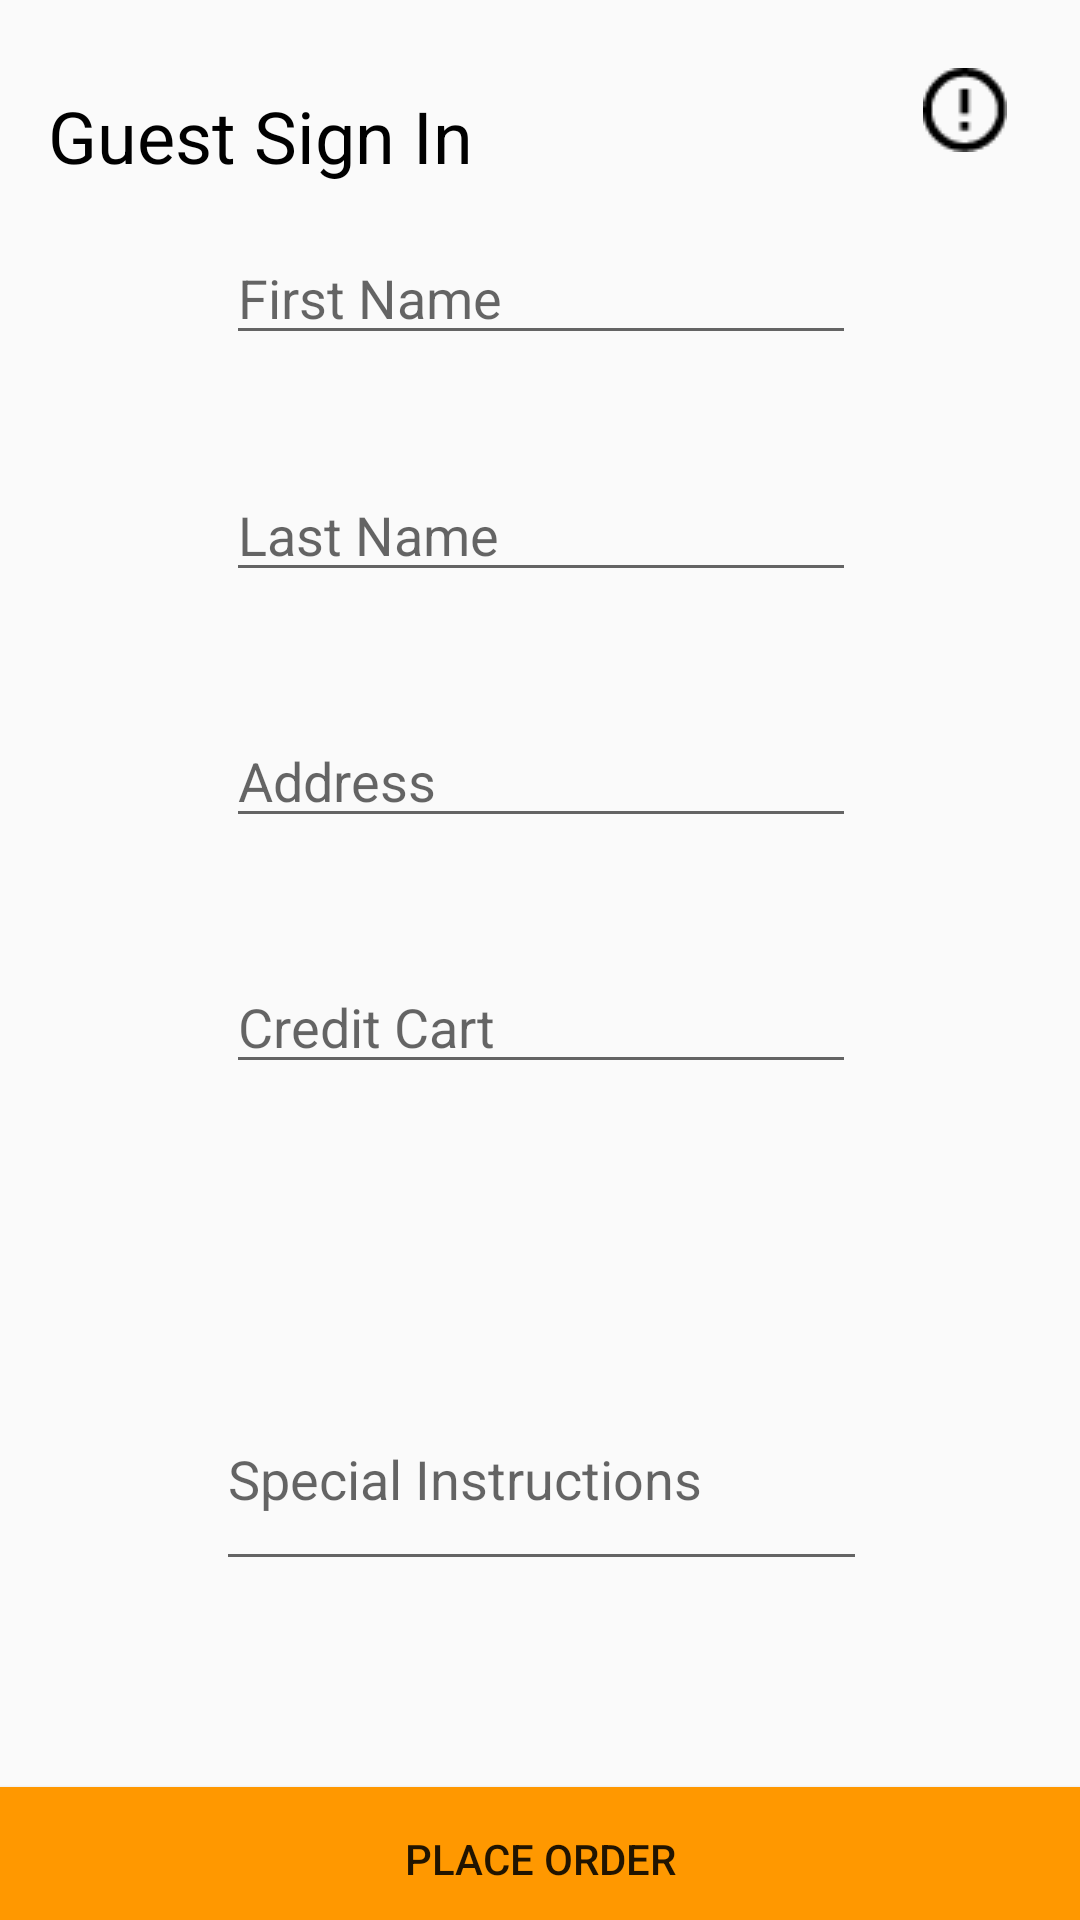

This screen was rendered from an Android layout file. Write that file and the resources it references.
<!-- AndroidManifest.xml: application theme AppTheme -->
<!-- res/layout/activity_checkout.xml -->
<?xml version="1.0" encoding="utf-8"?>
<android.support.constraint.ConstraintLayout xmlns:android="http://schemas.android.com/apk/res/android"
    xmlns:app="http://schemas.android.com/apk/res-auto"
    xmlns:tools="http://schemas.android.com/tools"
    android:layout_width="match_parent"
    android:layout_height="match_parent"
    tools:context="com.example.example.a1100953577.Checkout">

    <TextView
        android:id="@+id/textView6"
        android:layout_width="wrap_content"
        android:layout_height="wrap_content"
        android:layout_marginLeft="8dp"
        android:layout_marginRight="8dp"
        android:layout_marginTop="29dp"
        android:text="Guest Sign In"
        android:textAllCaps="false"
        android:textColor="@android:color/black"
        android:textSize="24sp"
        app:layout_constraintHorizontal_bias="0.039"
        app:layout_constraintLeft_toLeftOf="parent"
        app:layout_constraintRight_toRightOf="parent"
        app:layout_constraintTop_toTopOf="parent" />

    <Button
        android:id="@+id/orderButton"
        android:layout_width="0dp"
        android:layout_height="wrap_content"
        android:layout_marginBottom="-4dp"
        android:background="#FF9800"
        android:padding="0dp"
        android:text="Place Order"
        app:layout_constraintBottom_toBottomOf="parent"
        app:layout_constraintHorizontal_bias="0.0"
        app:layout_constraintLeft_toLeftOf="parent"
        app:layout_constraintRight_toRightOf="parent" />

    <ImageButton
        android:id="@+id/infoButtonC"
        android:layout_width="45dp"
        android:layout_height="41dp"
        android:layout_marginLeft="8dp"
        android:layout_marginRight="8dp"
        android:layout_marginTop="16dp"
        android:background="#00ffffff"
        android:contentDescription="this button shows the information about this page and what it offers"
        app:layout_constraintHorizontal_bias="0.973"
        app:layout_constraintLeft_toLeftOf="parent"
        app:layout_constraintRight_toRightOf="parent"
        app:layout_constraintTop_toTopOf="parent"
        app:srcCompat="@drawable/info" />

    <EditText
        android:id="@+id/addressText"
        android:layout_width="wrap_content"
        android:layout_height="wrap_content"
        android:layout_marginLeft="8dp"
        android:layout_marginRight="8dp"
        android:layout_marginTop="238dp"
        android:ems="10"
        android:inputType="textPersonName"
        android:hint="Address"
        app:layout_constraintHorizontal_bias="0.503"
        app:layout_constraintLeft_toLeftOf="parent"
        app:layout_constraintRight_toRightOf="parent"
        app:layout_constraintTop_toTopOf="parent" />

    <EditText
        android:id="@+id/lastName"
        android:layout_width="wrap_content"
        android:layout_height="wrap_content"
        android:layout_marginLeft="8dp"
        android:layout_marginRight="8dp"
        android:layout_marginTop="156dp"
        android:ems="10"
        android:inputType="textPersonName"
        android:hint="Last Name"
        app:layout_constraintHorizontal_bias="0.503"
        app:layout_constraintLeft_toLeftOf="parent"
        app:layout_constraintRight_toRightOf="parent"
        app:layout_constraintTop_toTopOf="parent" />

    <EditText
        android:id="@+id/firstName"
        android:layout_width="wrap_content"
        android:layout_height="wrap_content"
        android:layout_marginLeft="8dp"
        android:layout_marginRight="8dp"
        android:layout_marginTop="77dp"
        android:ems="10"
        android:inputType="textPersonName"
        android:visibility="visible"
        android:hint="First Name"
        app:layout_constraintHorizontal_bias="0.503"
        app:layout_constraintLeft_toLeftOf="parent"
        app:layout_constraintRight_toRightOf="parent"
        app:layout_constraintTop_toTopOf="parent" />

    <EditText
        android:id="@+id/creditCart"
        android:layout_width="wrap_content"
        android:layout_height="wrap_content"
        android:layout_marginLeft="8dp"
        android:layout_marginRight="8dp"
        android:layout_marginTop="320dp"
        android:ems="10"
        android:inputType="number"
        android:hint="Credit Cart"
        app:layout_constraintHorizontal_bias="0.503"
        app:layout_constraintLeft_toLeftOf="parent"
        app:layout_constraintRight_toRightOf="parent"
        app:layout_constraintTop_toTopOf="parent" />

    <EditText
        android:id="@+id/instructionsText"
        android:layout_width="217dp"
        android:layout_height="71dp"
        android:layout_marginBottom="113dp"
        android:layout_marginLeft="8dp"
        android:layout_marginRight="8dp"
        android:ems="10"
        android:inputType="textPersonName"
        android:hint="Special Instructions"
        app:layout_constraintBottom_toBottomOf="parent"
        app:layout_constraintHorizontal_bias="0.503"
        app:layout_constraintLeft_toLeftOf="parent"
        app:layout_constraintRight_toRightOf="parent" />
</android.support.constraint.ConstraintLayout>
<!-- resources referenced by this layout -->
<resources>
  <!-- drawable info: png bitmap (drawable, 575 bytes) -->
  <style name="AppTheme" parent="Theme.AppCompat.Light.NoActionBar">
          
          <item name="colorPrimary">#0097A7</item>
          <item name="colorPrimaryDark">#0097A7</item>
          <item name="colorAccent">@color/colorAccent</item>
      </style>
  <!-- not gathered from this repository: default colours our renderer supplied (Android Studio template values) -->
  <color name="colorAccent">#FF03DAC5</color>
</resources>
